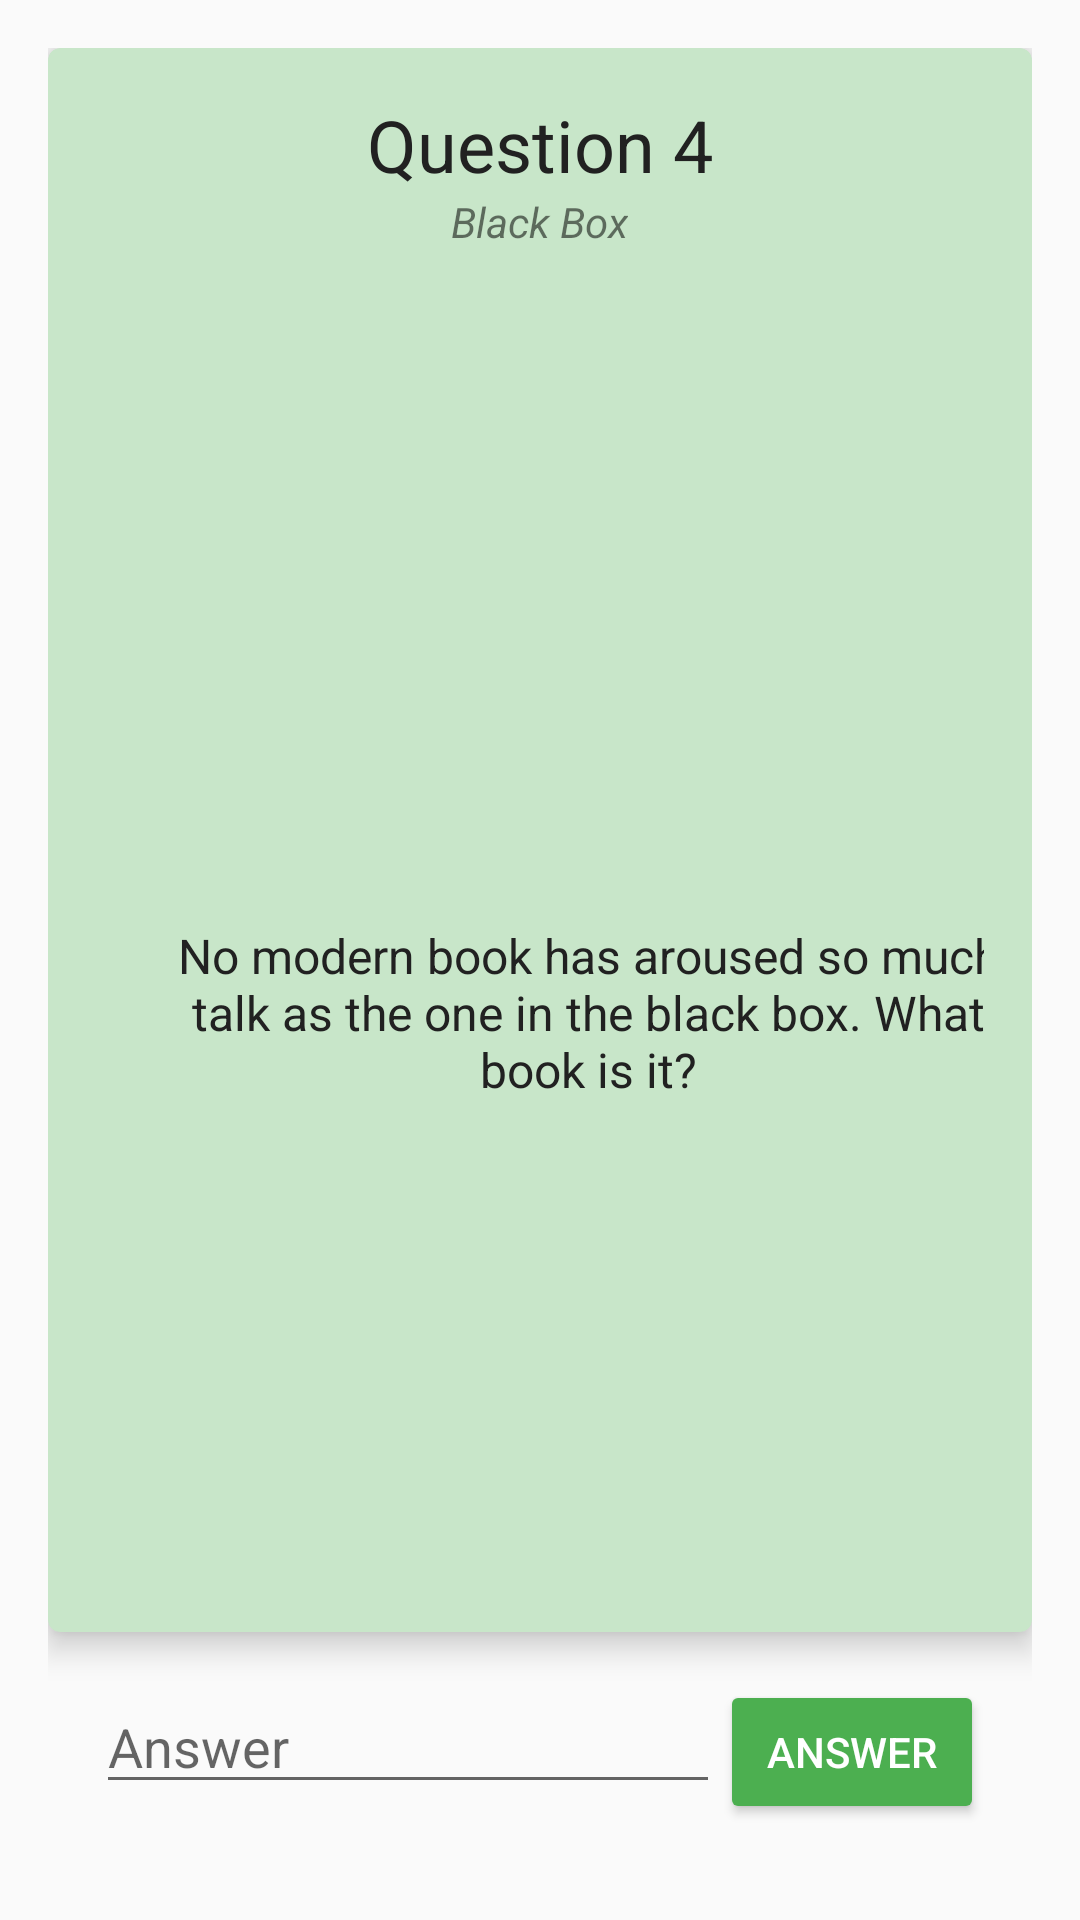

Android layout source for this screen:
<!-- AndroidManifest.xml: application theme AppTheme -->
<!-- res/layout/activity_quiz_question_4.xml -->
<?xml version="1.0" encoding="utf-8"?>
<LinearLayout xmlns:android="http://schemas.android.com/apk/res/android"
    xmlns:app="http://schemas.android.com/apk/res-auto"
    style="@style/AppMainLayout">

    <android.support.v7.widget.CardView
        style="@style/AppCard"
        app:cardBackgroundColor="@color/lightPrimaryColor"
        app:cardCornerRadius="4dp"
        app:cardElevation="6dp">

        <LinearLayout
            style="@style/AppCardLayout">

            <TextView
                style="@style/AppQuestionHeader"
                android:text="@string/app_set_1_question_4_header" />

            <TextView
                style="@style/AppQuestionSubheader"
                android:text="@string/app_set_1_question_4_subheader"/>

            <ScrollView
                style="@style/AppQuestionScroll">

                <LinearLayout
                    style="@style/AppImageQuestionLayout">

                    <ImageView
                        style="@style/AppQuestionImage"
                        android:src="@drawable/ic_black_box"/>

                    <TextView
                        style="@style/AppQuestionText"
                        android:text="@string/app_set_1_question_4_text" />

                </LinearLayout>

            </ScrollView>

        </LinearLayout>

    </android.support.v7.widget.CardView>

    <LinearLayout
        style="@style/AppActionLayout">

        <EditText
            android:id="@+id/answer"
            style="@style/AppActionInput"
            android:hint="@string/button_answer"/>

        <Button
            style="@style/AppActionButton"
            android:text="@string/button_answer"
            android:onClick="activityQuizSetQuestion5"/>

    </LinearLayout>

</LinearLayout>
<!-- resources referenced by this layout -->
<resources>
  <color name="lightPrimaryColor">#C8E6C9</color>
  <string name="app_set_1_question_4_header">Question 4</string>
  <string name="app_set_1_question_4_subheader">Black Box</string>
  <string name="app_set_1_question_4_text">No modern book has aroused so much talk as the one in the black box. What book is it?</string>
  <string name="button_answer">Answer</string>
  <style name="AppActionButton">
          <item name="android:layout_width">wrap_content</item>
          <item name="android:layout_height">wrap_content</item>
          <item name="android:backgroundTint">@color/colorPrimary</item>
          <item name="android:textColor">@color/textIcons</item>
      </style>
  <style name="AppActionInput">
          <item name="android:layout_width">0dp</item>
          <item name="android:layout_height">wrap_content</item>
          <item name="android:layout_weight">1</item>
          <item name="android:inputType">text</item>
      </style>
  <style name="AppActionLayout">
          <item name="android:layout_width">match_parent</item>
          <item name="android:layout_height">wrap_content</item>
          <item name="android:layout_margin">@dimen/activity_horizontal_margin</item>
          <item name="android:orientation">horizontal</item>
      </style>
  <style name="AppCard">
          <item name="android:layout_width">match_parent</item>
          <item name="android:layout_height">0dp</item>
          <item name="android:layout_weight">1</item>
      </style>
  <style name="AppCardLayout">
          <item name="android:layout_width">match_parent</item>
          <item name="android:layout_height">match_parent</item>
          <item name="android:orientation">vertical</item>
          <item name="android:gravity">center</item>
      </style>
  <style name="AppMainLayout">
          <item name="android:layout_width">match_parent</item>
          <item name="android:layout_height">match_parent</item>
          <item name="android:padding">@dimen/activity_horizontal_margin</item>
          <item name="android:gravity">center_horizontal</item>
          <item name="android:orientation">vertical</item>
      </style>
  <style name="AppQuestionImage">
          <item name="android:layout_width">wrap_content</item>
          <item name="android:layout_height">wrap_content</item>
          <item name="android:layout_margin">@dimen/activity_horizontal_margin</item>
          <item name="android:adjustViewBounds">true</item>
      </style>
  <style name="AppQuestionSubheader">
          <item name="android:layout_width">wrap_content</item>
          <item name="android:layout_height">wrap_content</item>
          <item name="android:textStyle">italic</item>
          <item name="android:layout_marginBottom">@dimen/activity_vertical_margin</item>
      </style>
  <style name="AppQuestionText">
          <item name="android:gravity">center</item>
          <item name="android:layout_width">match_parent</item>
          <item name="android:layout_height">match_parent</item>
          <item name="android:textColor">@color/primaryText</item>
          <item name="android:textSize">@dimen/activity_paragraph_size</item>
      </style>
  <style name="AppTheme" parent="Theme.AppCompat.Light.NoActionBar">
          
          <item name="colorPrimary">@color/colorPrimary</item>
          <item name="colorPrimaryDark">@color/colorPrimaryDark</item>
          <item name="colorAccent">@color/colorAccent</item>
      </style>
  <color name="colorPrimary">#4CAF50</color>
  <color name="textIcons">#FFFFFF</color>
  <dimen name="activity_horizontal_margin">16dp</dimen>
  <dimen name="activity_vertical_margin">16dp</dimen>
  <dimen name="activity_header_size">24sp</dimen>
  <color name="primaryText">#212121</color>
  <dimen name="activity_paragraph_size">16sp</dimen>
  <color name="colorPrimaryDark">#388E3C</color>
  <color name="colorAccent">#00BCD4</color>
</resources>
